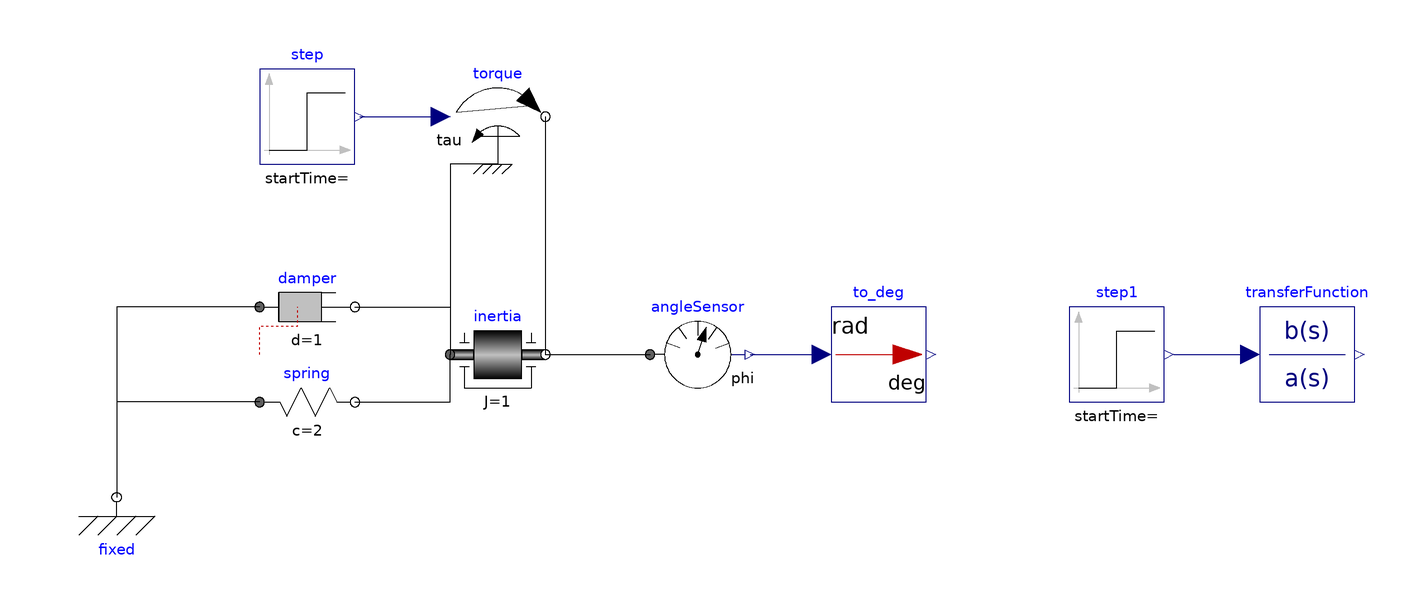

This picture is the connection diagram that the Modelica source below describes through its graphical annotations.

model mechanics_sample
  Modelica.Mechanics.Rotational.Sources.Torque torque annotation(
    Placement(visible = true, transformation(origin = {-60, 40}, extent = {{-10, -10}, {10, 10}}, rotation = 0)));
  Modelica.Mechanics.Rotational.Components.Fixed fixed annotation(
    Placement(visible = true, transformation(origin = {-140, -40}, extent = {{-10, -10}, {10, 10}}, rotation = 0)));
  Modelica.Mechanics.Rotational.Components.Inertia inertia(J = 1)  annotation(
    Placement(visible = true, transformation(origin = {-60, -10}, extent = {{-10, -10}, {10, 10}}, rotation = 0)));
  Modelica.Mechanics.Rotational.Components.Damper damper(d = 1, phi_rel(fixed = true))  annotation(
    Placement(visible = true, transformation(origin = {-100, 0}, extent = {{-10, -10}, {10, 10}}, rotation = 0)));
  Modelica.Mechanics.Rotational.Components.Spring spring(c = 2)  annotation(
    Placement(visible = true, transformation(origin = {-100, -20}, extent = {{-10, -10}, {10, 10}}, rotation = 0)));
  Modelica.Mechanics.Rotational.Sensors.AngleSensor angleSensor annotation(
    Placement(visible = true, transformation(origin = {-18, -10}, extent = {{-10, -10}, {10, 10}}, rotation = 0)));
  Modelica.Blocks.Sources.Step step annotation(
    Placement(visible = true, transformation(origin = {-100, 40}, extent = {{-10, -10}, {10, 10}}, rotation = 0)));
  Modelica.Blocks.Math.UnitConversions.To_deg to_deg annotation(
    Placement(visible = true, transformation(origin = {20, -10}, extent = {{-10, -10}, {10, 10}}, rotation = 0)));
  Modelica.Blocks.Sources.Step step1 annotation(
    Placement(visible = true, transformation(origin = {70, -10}, extent = {{-10, -10}, {10, 10}}, rotation = 0)));
  Modelica.Blocks.Continuous.TransferFunction transferFunction(a = {1, 1, 2}, b = {1})  annotation(
    Placement(visible = true, transformation(origin = {110, -10}, extent = {{-10, -10}, {10, 10}}, rotation = 0)));
equation
  connect(damper.flange_a, fixed.flange) annotation(
    Line(points = {{-110, 0}, {-140, 0}, {-140, -40}}));
  connect(spring.flange_a, fixed.flange) annotation(
    Line(points = {{-110, -20}, {-140, -20}, {-140, -40}}));
  connect(spring.flange_b, inertia.flange_a) annotation(
    Line(points = {{-90, -20}, {-70, -20}, {-70, -10}}));
  connect(damper.flange_b, inertia.flange_a) annotation(
    Line(points = {{-90, 0}, {-70, 0}, {-70, -10}}));
  connect(inertia.flange_b, angleSensor.flange) annotation(
    Line(points = {{-50, -10}, {-28, -10}}));
  connect(torque.support, inertia.flange_a) annotation(
    Line(points = {{-60, 30}, {-70, 30}, {-70, -10}}));
  connect(torque.flange, inertia.flange_b) annotation(
    Line(points = {{-50, 40}, {-50, -10}}));
  connect(step.y, torque.tau) annotation(
    Line(points = {{-89, 40}, {-72, 40}}, color = {0, 0, 127}));
  connect(angleSensor.phi, to_deg.u) annotation(
    Line(points = {{-7, -10}, {8, -10}}, color = {0, 0, 127}));
  connect(step1.y, transferFunction.u) annotation(
    Line(points = {{82, -10}, {96, -10}, {96, -10}, {98, -10}}, color = {0, 0, 127}));
  annotation(
    Diagram(coordinateSystem(extent = {{-200, -100}, {200, 100}})),
    Icon(coordinateSystem(extent = {{-200, -100}, {200, 100}})),
    version = "",
    uses(Modelica(version = "3.2.3")));
end mechanics_sample;